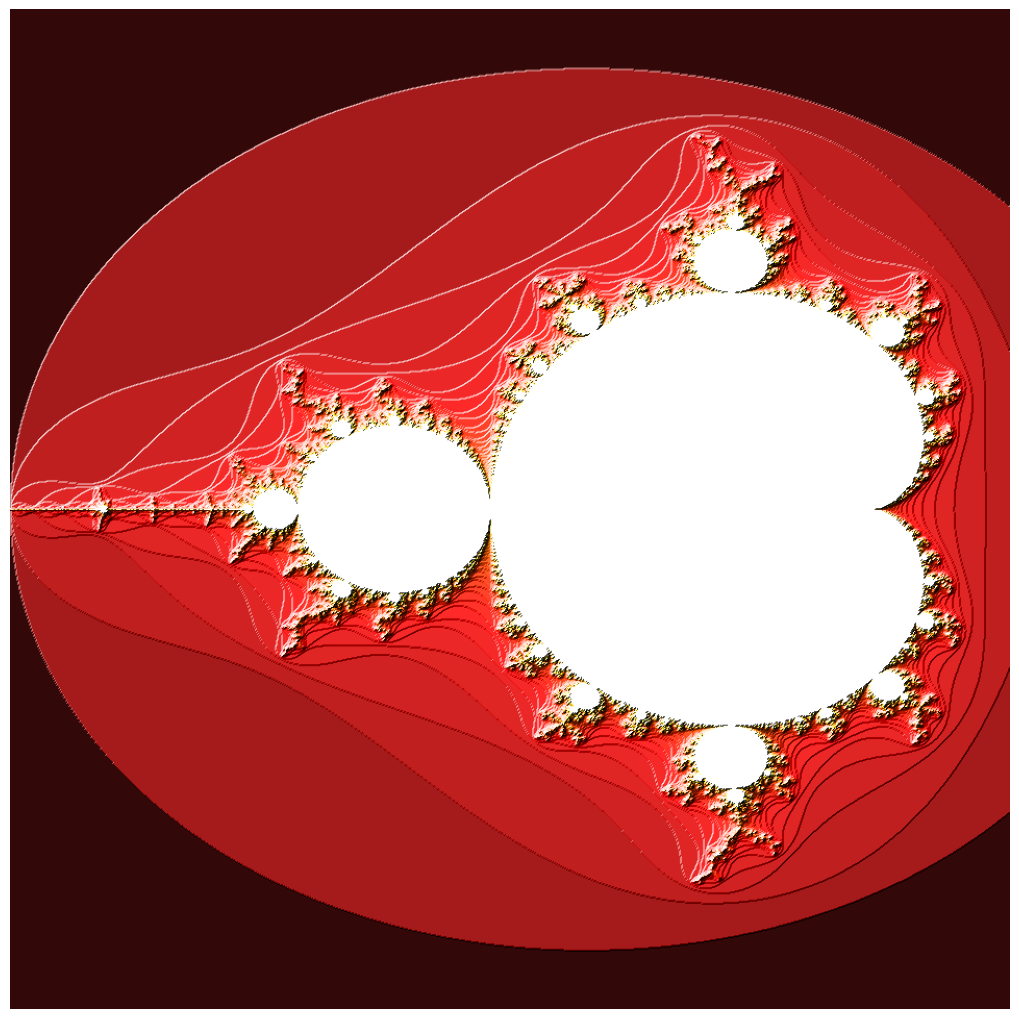

The matplotlib source for this figure:


import time
import numpy as np
import matplotlib.pyplot as plt
from matplotlib import colors
from typing import List, Callable, TypeVar

T = TypeVar("T")
A = TypeVar("A", bound=list)


width = 960
height = 960
MAX_ITERS = 200

min_x = -2.0
max_x = 0.6
min_y = -1.5
max_y = 1.5

def timeit(method: Callable[..., T]) -> Callable[..., T]:
    def timed(*args, **kwargs):
        start = time.time()
        result = method(*args, **kwargs)
        end = time.time() - start
        print(f"{method.__name__}: {end * 1e3}ms")
        return result
    return timed

def mandelbrot_kernel(value: complex) -> int:
    z = value
    for i in range(MAX_ITERS):
        z = z ** 2 + value
        if z.imag**2 + z.real**2 > 4:
            return i
    return MAX_ITERS

def mandelbrot() -> np.ndarray:
    t = np.zeros((height, width), np.float64)
    @timeit
    def mandelbrot_set():
        dx = (max_x - min_x) / width
        dy = (max_y - min_y) / height

        y = min_y
        for row in range(height):
            x = min_x
            for col in range(width):
                t[row, col] = mandelbrot_kernel(complex(x, y))
                x += dx
            y += dy
    mandelbrot_set()
    return t

def plot(numpy_array: np.ndarray) -> None:
    scale = 10
    dpi = 64
    fig = plt.figure(1, [scale, scale * height // width], dpi)
    ax = fig.add_axes([0.0, 0.0, 1.0, 1.0], False, 1)
    light = colors.LightSource(315, 10, 0, 1, 1, 0)
    image = light.shade(numpy_array, plt.cm.hot, colors.PowerNorm(0.3), "hsv", 0, 0, 1.5)
    plt.imshow(image)
    plt.axis("off")
    plt.savefig("mandelbrot.png")

plot(mandelbrot())
